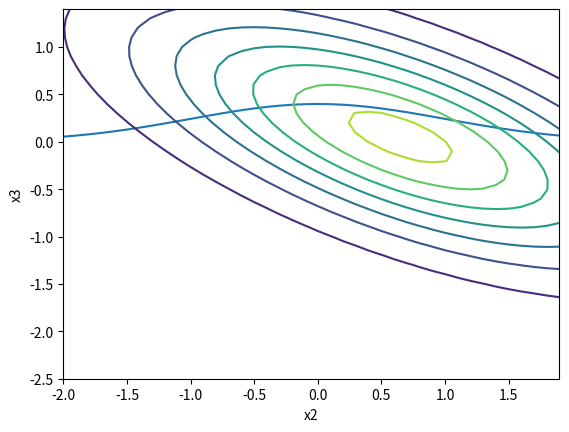

Write the Python code that produced this figure.
import pandas as pd
import numpy as np
import numpy.random as r
import scipy.io as sio
import scipy.stats
import matplotlib.pyplot as plt
import random
from collections import Counter
pi = np.pi

def multivariate_gaussian(x, mean, sigma):
    d = sigma.shape[0]
    quadratic = (x-mean).T.dot(np.linalg.inv(sigma)).dot(x-mean)
    return 1/(2*pi)**(d/2)*1/np.sqrt(np.linalg.det(sigma)) * np.exp(-1/2*quadratic)

def marginal_distribution(mean, sigma, indice):
    index = np.tile(0,mean.shape[0])
    for i in indice:
        index[i] = 1 
    index_sig = index.reshape((1,-1))
    marginal_mean = np.ma.array(mean, mask= np.subtract(1, index)).compressed()
    marginal_sigma = np.ma.array(sigma, mask = np.subtract(1,index_sig.T.dot(index_sig))).compressed().reshape((sum(index),sum(index)))
    return marginal_mean, marginal_sigma

def covaraince(sigma, indice_U, indice_V):
    index_matrix = np.zeros((sigma.shape[0],sigma.shape[0]))
    index_matrix[:,indice_U]=1
    index_matrix[indice_V,:]=1
    UV_sigma = np.ma.array(sigma, mask = index_matrix).compressed().reshape((len(indice_U),len(indice_V)))
    return UV_sigma

def conditional_distribution(mean, sigma, indice_U, indice_V, V):
    V_mean, V_sigma = marginal_distribution(mean, sigma, indice_V)
    U_mean, U_sigma = marginal_distribution(mean, sigma, indice_U)
    UV_sigma = covaraince(sigma, indice_U, indice_V)
    U_conditional_mean = U_mean + UV_sigma.dot(np.linalg.inv(V_sigma)).dot(V-V_mean)
    U_conditional_sigma = U_sigma - UV_sigma.dot(np.linalg.inv(V_sigma)).dot(UV_sigma.T)
    return U_conditional_mean, U_conditional_sigma

# marginal distribution
mean = np.array([0,0]).reshape((2,1))
sigma = np.array([1,0.5,0.5,1]).reshape((2,2))
indice = [0]
marginal_mean, marginal_sigma = marginal_distribution(mean, sigma, indice)
X = np.arange(-2,2,0.1)
pdf = []
for x in X:
    pdf.append(multivariate_gaussian(x, marginal_mean, marginal_sigma))

plt.plot(X,pdf)
plt.xlabel('x1')
plt.ylabel('p(x)')
plt.show()

# conditional distribution
mean = np.array([0.5,0,-0.5,0]).reshape((4,1))
sigma = np.array([1,0.5,0,0,0.5,1,0,1.5,0,0,2.0,0,0,1.5,0,4]).reshape((4,4))
V = np.array([0.1,-0.2])
indice_U = [0,3]
indice_V = [1,2]
U_conditional_mean, U_conditional_sigma = conditional_distribution(mean, sigma, indice_U, indice_V, V)

x2 = np.arange(-2,2,0.1)
x3 = np.arange(-2.5,1.5,0.1)
con_pdf = np.zeros((len(x2),len(x3)))
for i in range(len(x2)):
    for j in range(len(x3)):
        x = np.array([x2[i],x3[j]]).reshape((2,1))
        u_pdf = multivariate_gaussian(x, U_conditional_mean.reshape((2,1)), U_conditional_sigma.reshape((2,2))).reshape(-1)
        con_pdf[i][j] = u_pdf[0]
        
plt.contour(x2,x3,con_pdf)
plt.xlabel('x2')
plt.ylabel('x3')
plt.show()